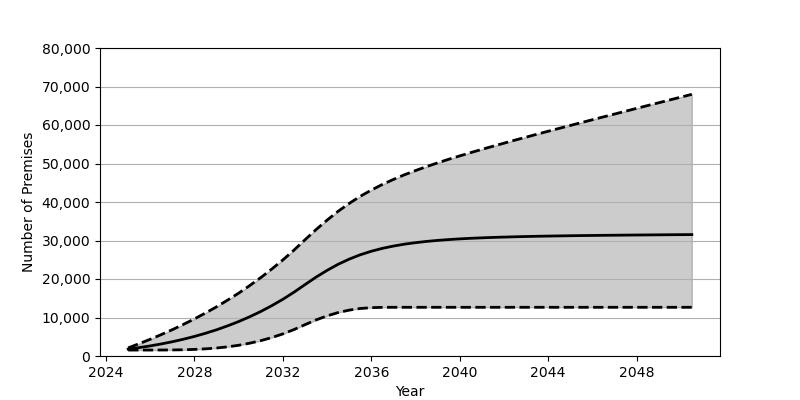

The file beside this chart, header and first rows:
Date, Low, Base, High
2025-01, 1548, 1801, 2110
2025-07, 1548, 2180, 3200
2026-01, 1550, 2626, 4351
2026-07, 1558, 3130, 5562
2027-01, 1578, 3707, 6844
2027-07, 1622, 4352, 8204
2028-01, 1714, 5084, 9642
2028-07, 1861, 5902, 11170
2029-01, 2077, 6810, 12787
2029-07, 2380, 7829, 14514
2030-01, 2789, 8951, 16340
2030-07, 3324, 10191, 18291
2031-01, 3989, 11562, 20371
2031-07, 4795, 13072, 22589
2032-01, 5743, 14734, 24960
2032-07, 6859, 16555, 27491
2033-01, 8146, 18551, 30198
2033-07, 9366, 20475, 32824
2034-01, 10426, 22249, 35307
2034-07, 11285, 23820, 37584
2035-01, 11919, 25163, 39637
2035-07, 12338, 26286, 41469
2036-01, 12556, 27210, 43102
2036-07, 12638, 27956, 44558
2037-01, 12652, 28560, 45871
2037-07, 12653, 29050, 47072
2038-01, 12653, 29439, 48166
2038-07, 12653, 29762, 49197
2039-01, 12653, 30026, 50169
2039-07, 12653, 30237, 51092
2040-01, 12653, 30423, 51976
2040-07, 12653, 30569, 52838
2041-01, 12653, 30693, 53671
2041-07, 12653, 30800, 54481
2042-01, 12653, 30886, 55282
2042-07, 12653, 30968, 56069
2043-01, 12653, 31035, 56844
2043-07, 12653, 31096, 57613
2044-01, 12653, 31146, 58377
2044-07, 12653, 31194, 59130
2045-01, 12653, 31241, 59880
2045-07, 12653, 31279, 60627
2046-01, 12653, 31307, 61370
2046-07, 12653, 31345, 62107
2047-01, 12653, 31370, 62846
2047-07, 12653, 31399, 63581
2048-01, 12653, 31424, 64322
2048-07, 12653, 31449, 65052
2049-01, 12653, 31474, 65781
2049-07, 12653, 31496, 66512
2050-01, 12653, 31516, 67240
2050-07, 12653, 31537, 67968
